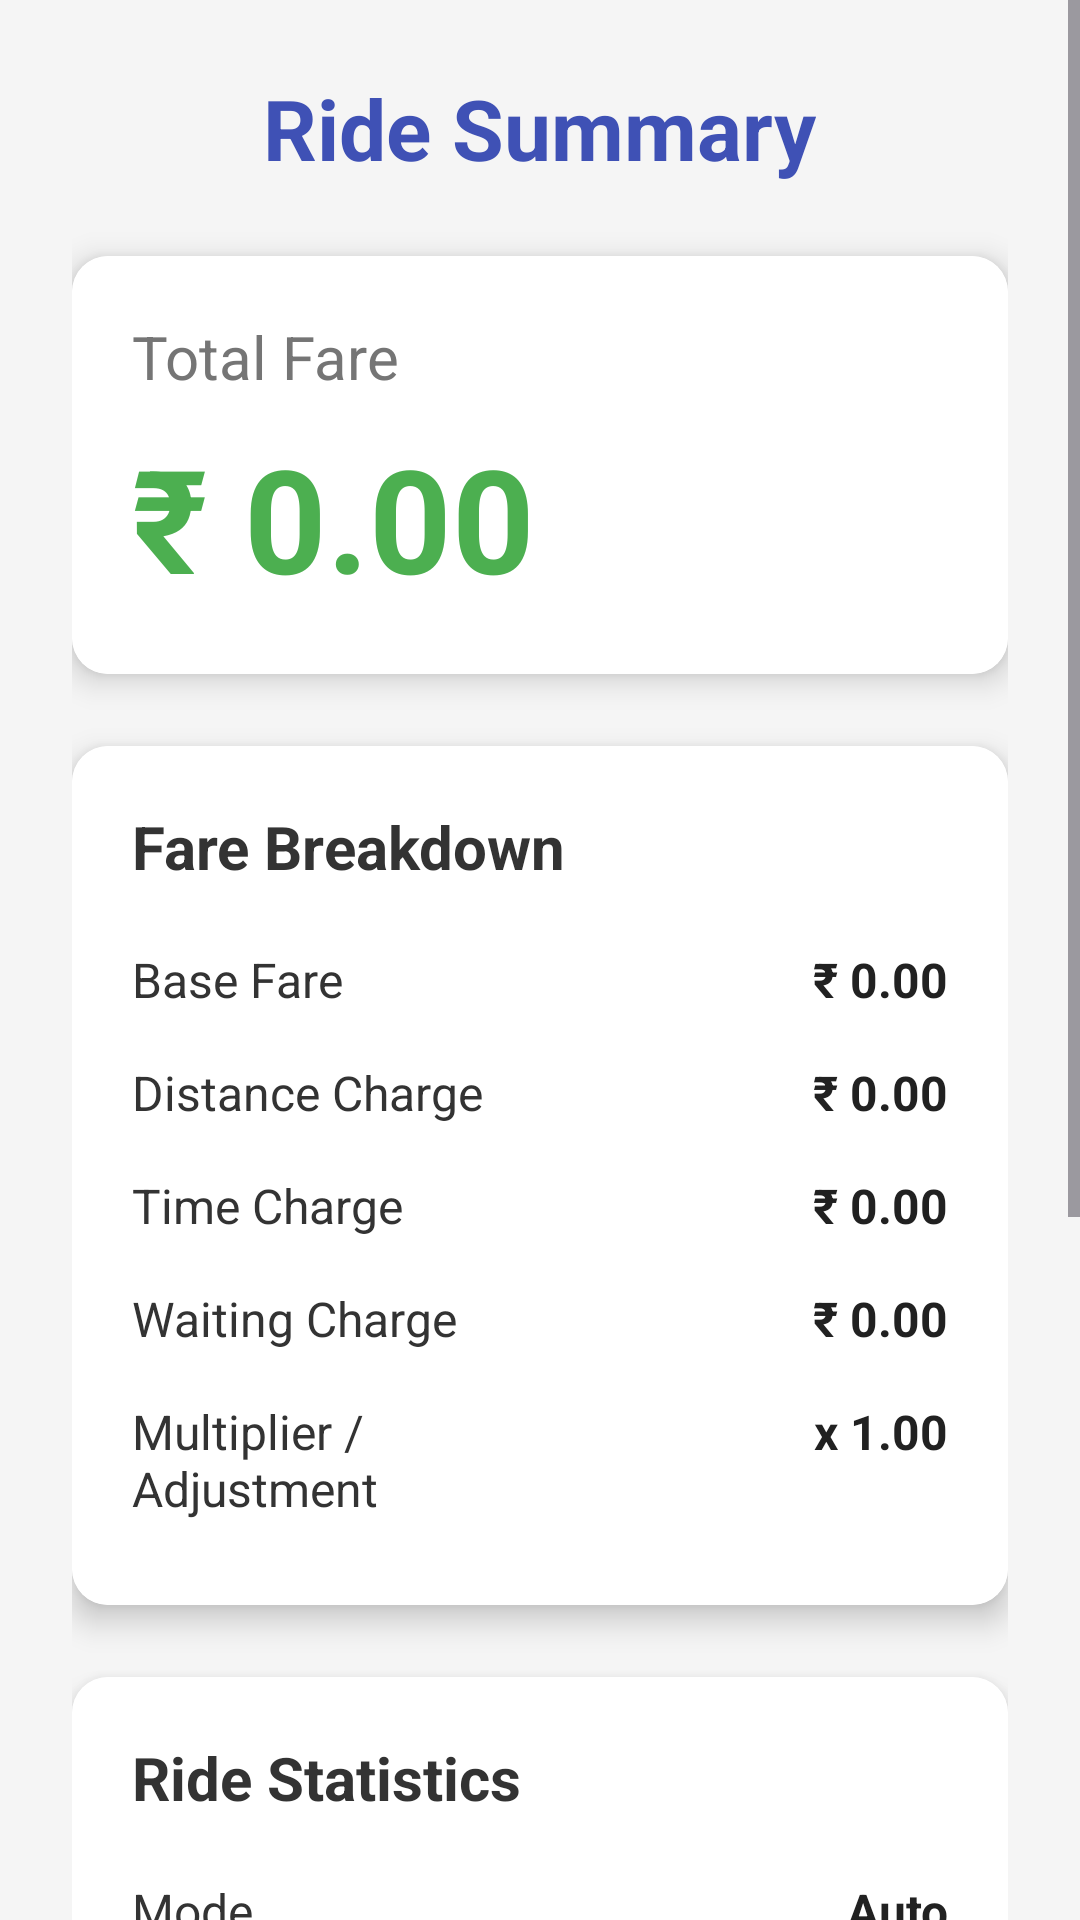

Produce the Android XML layout that renders to this screen, including the resource entries it uses.
<!-- AndroidManifest.xml: application theme Theme.YatraMeter -->
<!-- res/layout/activity_fare_summary.xml -->
<?xml version="1.0" encoding="utf-8"?>
<ScrollView
    xmlns:android="http://schemas.android.com/apk/res/android"
    xmlns:app="http://schemas.android.com/apk/res-auto"
    xmlns:tools="http://schemas.android.com/tools"
    android:layout_width="match_parent"
    android:layout_height="match_parent"
    android:background="#F5F5F5"
    tools:context=".FareSummaryActivity">

    <LinearLayout
        android:layout_width="match_parent"
        android:layout_height="wrap_content"
        android:orientation="vertical"
        android:padding="24dp">

        <TextView
            android:layout_width="wrap_content"
            android:layout_height="wrap_content"
            android:text="@string/fare_summary_title"
            android:textSize="28sp"
            android:textStyle="bold"
            android:textColor="#3F51B5"
            android:layout_gravity="center_horizontal"
            android:layout_marginBottom="24dp"/>

        <androidx.cardview.widget.CardView
            android:layout_width="match_parent"
            android:layout_height="wrap_content"
            app:cardCornerRadius="12dp"
            app:cardElevation="6dp"
            android:layout_marginBottom="24dp">

            <LinearLayout
                android:layout_width="match_parent"
                android:layout_height="wrap_content"
                android:orientation="vertical"
                android:padding="20dp"
                android:background="#FFFFFF">

                <TextView
                    android:layout_width="wrap_content"
                    android:layout_height="wrap_content"
                    android:text="@string/total_fare_label"
                    android:textSize="20sp"
                    android:textColor="#757575"/>

                <TextView
                    android:id="@+id/total_fare_text_view"
                    android:layout_width="wrap_content"
                    android:layout_height="wrap_content"
                    android:text="₹ 0.00"
                    android:textSize="48sp"
                    android:textStyle="bold"
                    android:textColor="#4CAF50"
                    android:layout_marginTop="8dp"/>
            </LinearLayout>
        </androidx.cardview.widget.CardView>

        <androidx.cardview.widget.CardView
            android:layout_width="match_parent"
            android:layout_height="wrap_content"
            app:cardCornerRadius="12dp"
            app:cardElevation="6dp"
            android:layout_marginBottom="24dp">

            <LinearLayout
                android:layout_width="match_parent"
                android:layout_height="wrap_content"
                android:orientation="vertical"
                android:padding="20dp"
                android:background="#FFFFFF">

                <TextView
                    android:layout_width="wrap_content"
                    android:layout_height="wrap_content"
                    android:text="@string/fare_breakdown_label"
                    android:textSize="20sp"
                    android:textStyle="bold"
                    android:textColor="#333333"
                    android:layout_marginBottom="12dp"/>

                <LinearLayout style="@style/SummaryRow">
                    <TextView style="@style/SummaryLabel" android:text="@string/base_fare_label"/>
                    <TextView android:id="@+id/base_fare_breakdown_text_view" style="@style/SummaryValue" android:text="₹ 0.00"/>
                </LinearLayout>
                <LinearLayout style="@style/SummaryRow">
                    <TextView style="@style/SummaryLabel" android:text="@string/distance_charge_label"/>
                    <TextView android:id="@+id/distance_charge_text_view" style="@style/SummaryValue" android:text="₹ 0.00"/>
                </LinearLayout>
                <LinearLayout style="@style/SummaryRow">
                    <TextView style="@style/SummaryLabel" android:text="@string/time_charge_label"/>
                    <TextView android:id="@+id/time_charge_text_view" style="@style/SummaryValue" android:text="₹ 0.00"/>
                </LinearLayout>
                <LinearLayout style="@style/SummaryRow">
                    <TextView style="@style/SummaryLabel" android:text="@string/waiting_charge_label"/>
                    <TextView android:id="@+id/waiting_charge_text_view" style="@style/SummaryValue" android:text="₹ 0.00"/>
                </LinearLayout>
                <LinearLayout style="@style/SummaryRow">
                    <TextView style="@style/SummaryLabel" android:text="@string/multiplier_adjustment_label"/>
                    <TextView android:id="@+id/multiplier_adjustment_text_view" style="@style/SummaryValue" android:text="x 1.00"/>
                </LinearLayout>
            </LinearLayout>
        </androidx.cardview.widget.CardView>

        <androidx.cardview.widget.CardView
            android:layout_width="match_parent"
            android:layout_height="wrap_content"
            app:cardCornerRadius="12dp"
            app:cardElevation="6dp"
            android:layout_marginBottom="24dp">

            <LinearLayout
                android:layout_width="match_parent"
                android:layout_height="wrap_content"
                android:orientation="vertical"
                android:padding="20dp"
                android:background="#FFFFFF">

                <TextView
                    android:layout_width="wrap_content"
                    android:layout_height="wrap_content"
                    android:text="@string/ride_stats_label"
                    android:textSize="20sp"
                    android:textStyle="bold"
                    android:textColor="#333333"
                    android:layout_marginBottom="12dp"/>

                <LinearLayout style="@style/SummaryRow">
                    <TextView style="@style/SummaryLabel" android:text="@string/mode_label"/>
                    <TextView android:id="@+id/mode_text_view" style="@style/SummaryValue" android:text="Auto"/>
                </LinearLayout>
                <LinearLayout style="@style/SummaryRow">
                    <TextView style="@style/SummaryLabel" android:text="@string/distance_covered_label"/>
                    <TextView android:id="@+id/distance_covered_text_view" style="@style/SummaryValue" android:text="0.00 km"/>
                </LinearLayout>
                <LinearLayout style="@style/SummaryRow">
                    <TextView style="@style/SummaryLabel" android:text="@string/total_duration_label"/>
                    <TextView android:id="@+id/total_duration_text_view" style="@style/SummaryValue" android:text="00:00:00"/>
                </LinearLayout>
                <LinearLayout style="@style/SummaryRow">
                    <TextView style="@style/SummaryLabel" android:text="@string/waiting_time_label"/>
                    <TextView android:id="@+id/waiting_time_text_view" style="@style/SummaryValue" android:text="00:00:00"/>
                </LinearLayout>
                <LinearLayout style="@style/SummaryRow">
                    <TextView style="@style/SummaryLabel" android:text="@string/ride_date_time_label"/>
                    <TextView android:id="@+id/ride_date_time_text_view" style="@style/SummaryValue" android:text="DD/MM/YYYY HH:MM"/>
                </LinearLayout>
            </LinearLayout>
        </androidx.cardview.widget.CardView>

        <Button
            android:id="@+id/save_to_history_button"
            android:layout_width="match_parent"
            android:layout_height="wrap_content"
            android:text="@string/save_to_history_button_text"
            android:textSize="18sp"
            android:backgroundTint="#2196F3"
            android:textColor="@android:color/white"
            android:paddingTop="14dp"
            android:paddingBottom="14dp"
            android:layout_marginBottom="12dp"/>

        <Button
            android:id="@+id/share_ride_button"
            android:layout_width="match_parent"
            android:layout_height="wrap_content"
            android:text="@string/share_ride_button_text"
            android:textSize="18sp"
            android:backgroundTint="#00BCD4"
            android:textColor="@android:color/white"
            android:paddingTop="14dp"
            android:paddingBottom="14dp"/>

    </LinearLayout>
</ScrollView>
<!-- resources referenced by this layout -->
<resources>
  <string name="base_fare_label">Base Fare</string>
  <string name="distance_charge_label">Distance Charge</string>
  <string name="distance_covered_label">Distance Covered</string>
  <string name="fare_breakdown_label">Fare Breakdown</string>
  <string name="fare_summary_title">Ride Summary</string>
  <string name="mode_label">Mode</string>
  <string name="multiplier_adjustment_label">Multiplier / Adjustment</string>
  <string name="ride_date_time_label">Ride Date &amp; Time</string>
  <string name="ride_stats_label">Ride Statistics</string>
  <string name="save_to_history_button_text">Save to History</string>
  <string name="share_ride_button_text">Share Ride Details</string>
  <string name="time_charge_label">Time Charge</string>
  <string name="total_duration_label">Total Duration</string>
  <string name="total_fare_label">Total Fare</string>
  <string name="waiting_charge_label">Waiting Charge</string>
  <string name="waiting_time_label">Waiting Time</string>
  <style name="SummaryLabel" parent="android:Widget.TextView">
          <item name="android:layout_width">0dp</item>
          <item name="android:layout_height">wrap_content</item>
          <item name="android:layout_weight">1</item>
          <item name="android:textSize">16sp</item>
          <item name="android:textColor">#333333</item>
      </style>
  <style name="SummaryRow" parent="android:Widget">
          <item name="android:layout_width">match_parent</item>
          <item name="android:layout_height">wrap_content</item>
          <item name="android:orientation">horizontal</item>
          <item name="android:paddingTop">8dp</item>
          <item name="android:paddingBottom">8dp</item>
      </style>
  <style name="SummaryValue" parent="android:Widget.TextView">
          <item name="android:layout_width">0dp</item>
          <item name="android:layout_height">wrap_content</item>
          <item name="android:layout_weight">1</item>
          <item name="android:textSize">16sp</item>
          <item name="android:textColor">#212121</item>
          <item name="android:textStyle">bold</item>
          <item name="android:gravity">end</item>
      </style>
  <style name="Theme.YatraMeter" parent="Theme.Material3.DayNight.NoActionBar">
          <item name="colorPrimary">#3F51B5</item> <item name="colorPrimaryVariant">#303F9F</item> <item name="colorOnPrimary">@color/white</item> <item name="colorSecondary">#4CAF50</item> <item name="colorSecondaryVariant">#388E3C</item> <item name="colorOnSecondary">@color/white</item> <item name="colorSurface">#F5F5F5</item> <item name="colorOnSurface">#212121</item> <item name="android:statusBarColor">?attr/colorPrimaryVariant</item>
      </style>
  <color name="white">#FFFFFFFF</color>
</resources>
